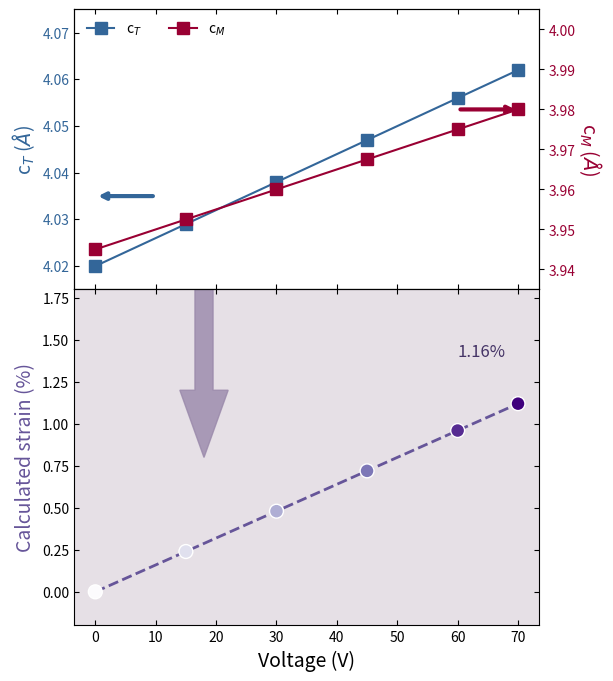

Source code (Python):
import matplotlib.pyplot as plt
import numpy as np

# --- Data Simulation ---
voltage = np.array([0, 15, 30, 45, 60, 70])

# Top Panel
# c_T (Left Axis, Blue squares)
c_t = 4.02 + 0.0006 * voltage
# c_M (Right Axis, Red squares)
c_m = 3.945 + 0.0005 * voltage 

# Bottom Panel
# Calculated Strain
strain = 0.0 + 0.016 * voltage # Linear approx to 1.16% at 70V

# --- Plotting ---
fig, (ax1, ax2) = plt.subplots(2, 1, figsize=(6, 8), dpi=150, sharex=True, gridspec_kw={'height_ratios': [1, 1.2], 'hspace': 0})

# --- Top Panel ---
# Left Axis (Blue)
color_blue = '#336699'
ax1.plot(voltage, c_t, 's-', color=color_blue, markersize=8, label='c$_T$')
ax1.set_ylabel(r'c$_T$ ($\AA$)', color=color_blue, fontsize=14)
ax1.tick_params(axis='y', labelcolor=color_blue)
ax1.set_ylim(4.015, 4.075)

# Arrow
ax1.annotate('', xy=(0, 4.035), xytext=(10, 4.035), arrowprops=dict(arrowstyle='->', color=color_blue, lw=3))

# Right Axis (Red)
ax1r = ax1.twinx()
color_red = '#990033'
ax1r.plot(voltage, c_m, 's-', color=color_red, markersize=8, label='c$_M$')
ax1r.set_ylabel(r'c$_M$ ($\AA$)', color=color_red, fontsize=14, rotation=270, labelpad=20)
ax1r.tick_params(axis='y', labelcolor=color_red)
ax1r.set_ylim(3.935, 4.005)

# Arrow
ax1r.annotate('', xy=(70, 3.98), xytext=(60, 3.98), arrowprops=dict(arrowstyle='->', color=color_red, lw=3))

# Legend
lines1, labels1 = ax1.get_legend_handles_labels()
lines2, labels2 = ax1r.get_legend_handles_labels()
ax1.legend(lines1 + lines2, labels1 + labels2, frameon=False, loc='upper left', ncol=2)


# --- Bottom Panel ---
color_purple = '#665599'
# Shaded background
ax2.set_facecolor('#E6E0E6')
# Dashed line fit
ax2.plot(voltage, strain, '--', color=color_purple, lw=2)
# Points
from matplotlib.colors import LinearSegmentedColormap
# Gradient spheres
ax2.scatter(voltage, strain, s=100, c=strain, cmap='Purples', edgecolors='white', zorder=5)

ax2.set_ylabel('Calculated strain (%)', color=color_purple, fontsize=14)
ax2.set_xlabel('Voltage (V)', fontsize=14)
ax2.set_ylim(-0.2, 1.8)

# Big Arrow
ax2.arrow(18, 1.8, 0, -1.0, width=3, head_width=8, head_length=0.4, color='#9988AA', alpha=0.8, length_includes_head=True)

# Text
ax2.text(60, 1.4, '1.16%', color='#443366', fontsize=12)

# Ticks
ax1.tick_params(direction='in', top=True)
ax2.tick_params(direction='in', top=True, right=True)

plt.show()
